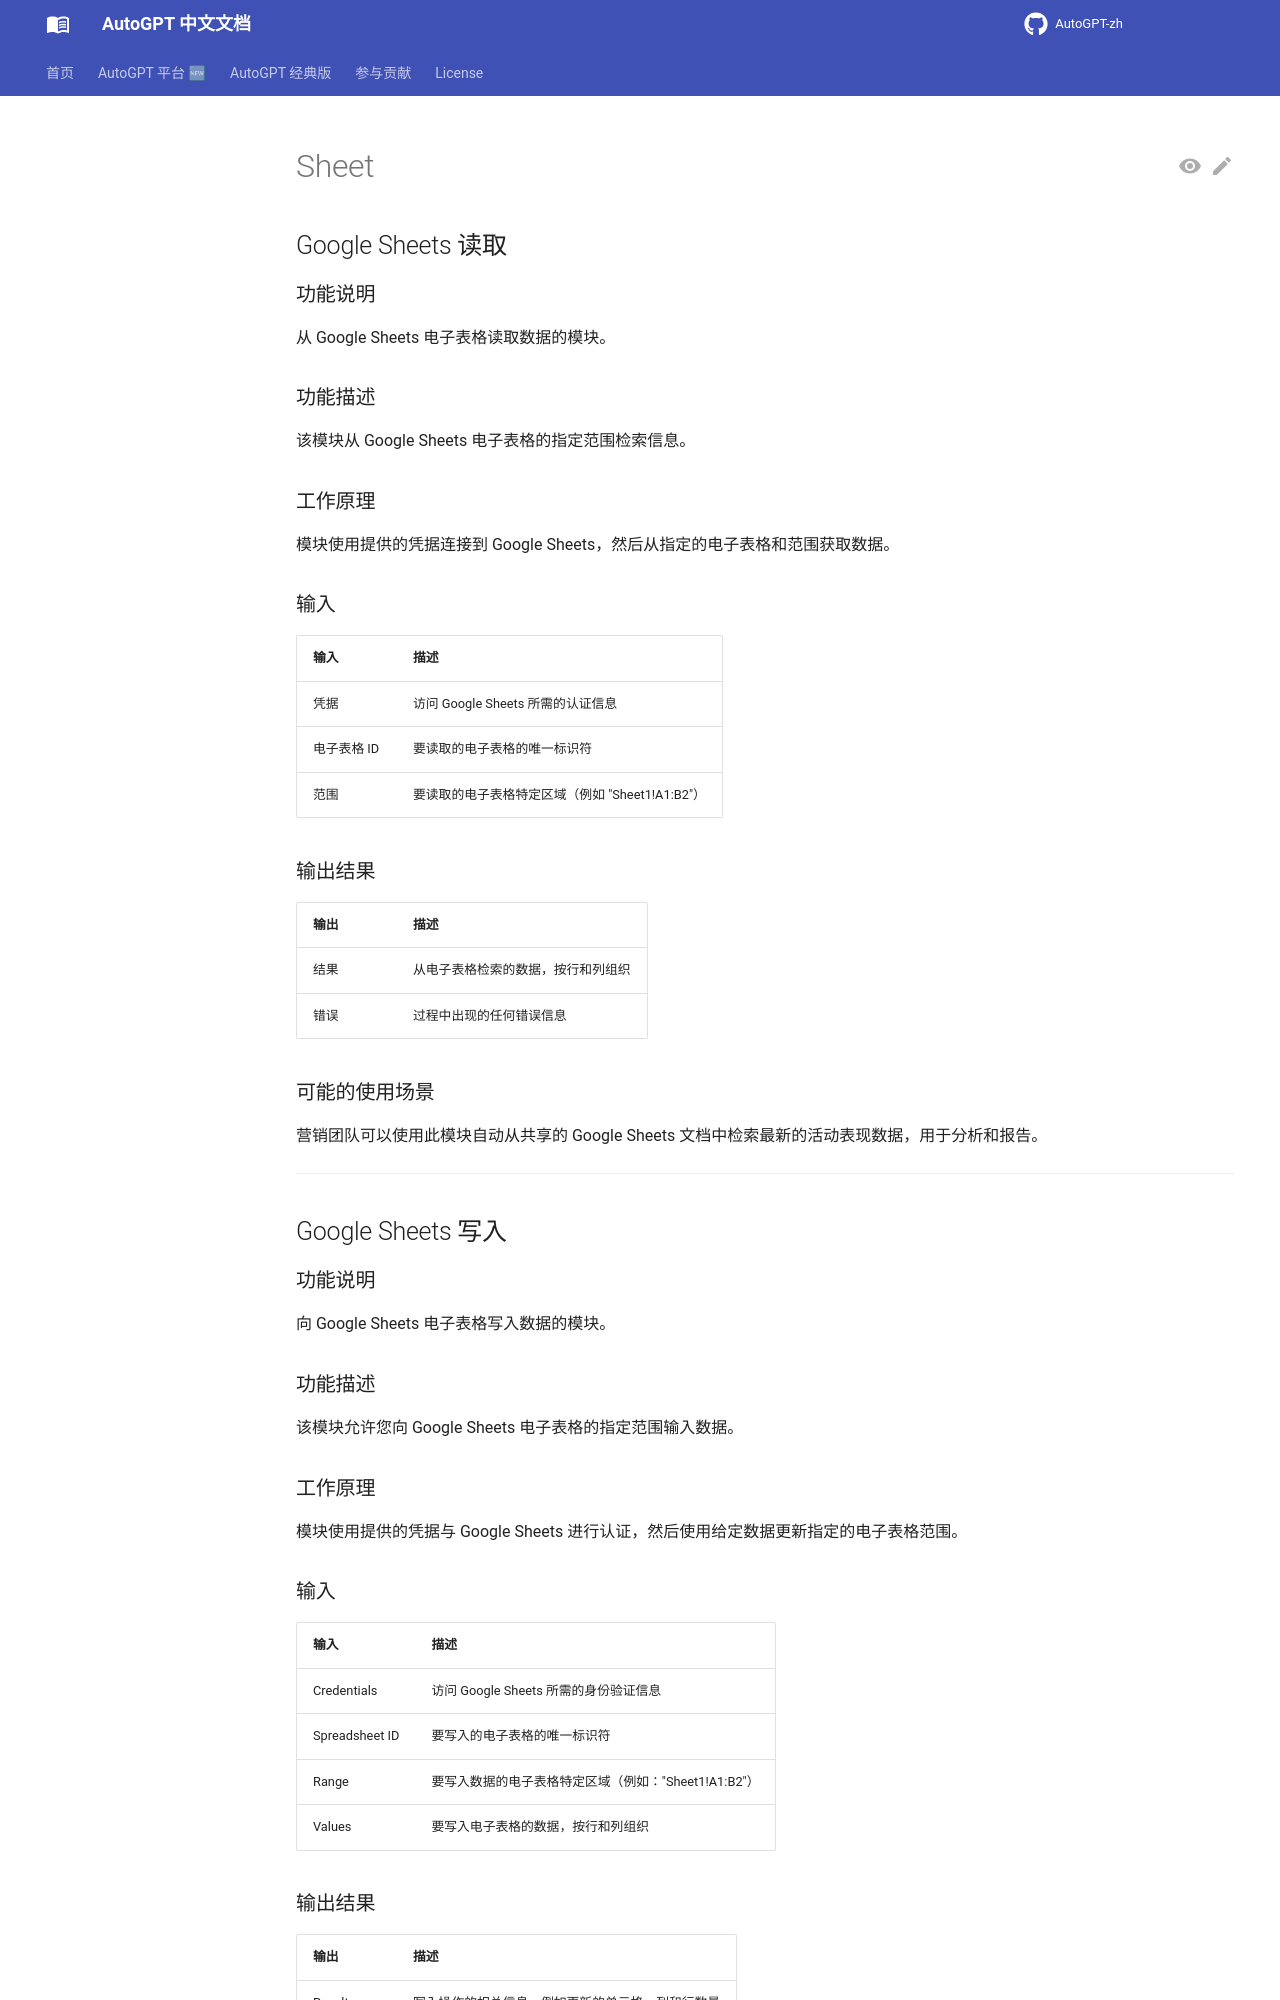

repository: zdocapp/AutoGPT-zh · page: platform/blocks/google/sheet/index.html · generator: mkdocs

## Google Sheets 读取

### 功能说明

从 Google Sheets 电子表格读取数据的模块。

### 功能描述

该模块从 Google Sheets 电子表格的指定范围检索信息。

### 工作原理

模块使用提供的凭据连接到 Google Sheets，然后从指定的电子表格和范围获取数据。

### 输入

| 输入 | 描述 |
|-------|-------------|
| 凭据 | 访问 Google Sheets 所需的认证信息 |
| 电子表格 ID | 要读取的电子表格的唯一标识符 |
| 范围 | 要读取的电子表格特定区域（例如 "Sheet1!A1:B2"） |

### 输出结果

| 输出 | 描述 |
|--------|-------------|
| 结果 | 从电子表格检索的数据，按行和列组织 |
| 错误 | 过程中出现的任何错误信息 |

### 可能的使用场景

营销团队可以使用此模块自动从共享的 Google Sheets 文档中检索最新的活动表现数据，用于分析和报告。

---

## Google Sheets 写入

### 功能说明

向 Google Sheets 电子表格写入数据的模块。

### 功能描述

该模块允许您向 Google Sheets 电子表格的指定范围输入数据。

### 工作原理

模块使用提供的凭据与 Google Sheets 进行认证，然后使用给定数据更新指定的电子表格范围。

### 输入

| 输入 | 描述 |
|-------|-------------|
| Credentials | 访问 Google Sheets 所需的身份验证信息 |
| Spreadsheet ID | 要写入的电子表格的唯一标识符 |
| Range | 要写入数据的电子表格特定区域（例如："Sheet1!A1:B2"） |
| Values | 要写入电子表格的数据，按行和列组织 |
